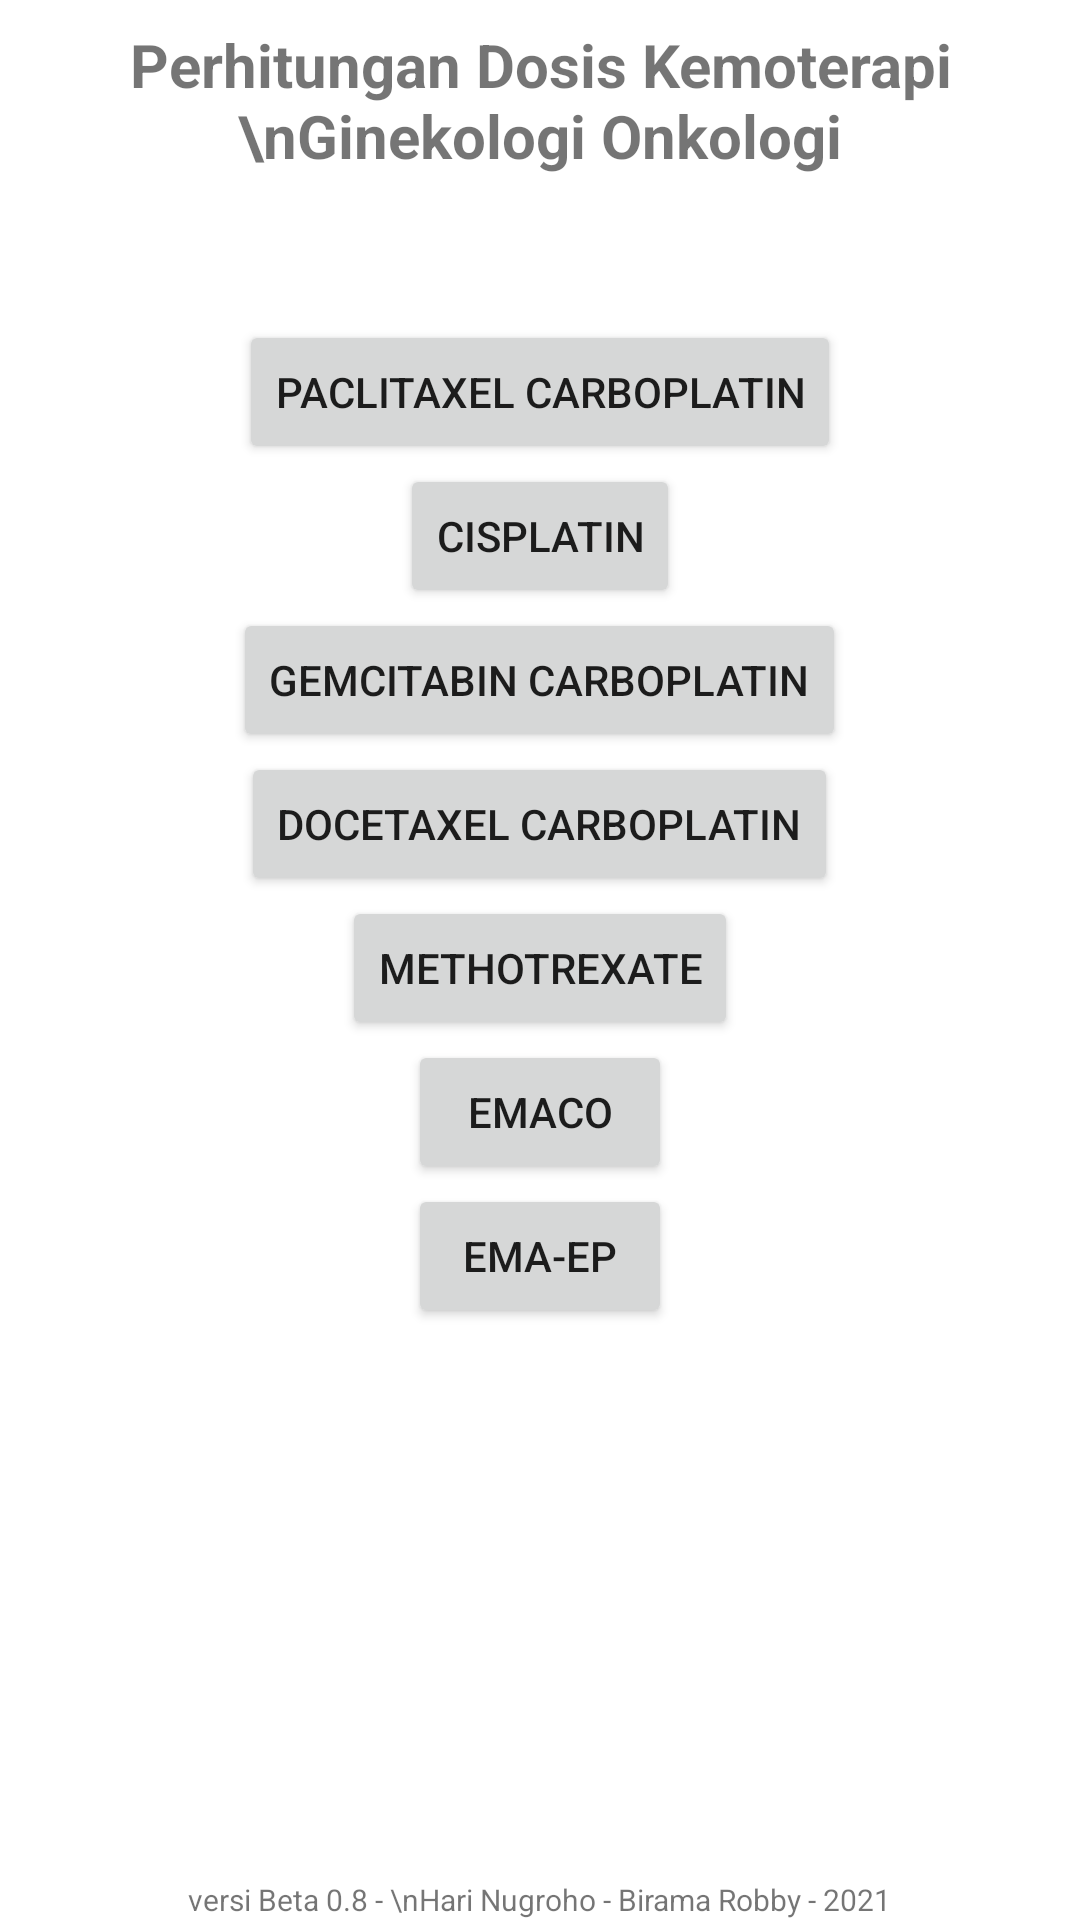

Here is an Android app screen rendered from its layout file. Give the layout XML and the strings, colors and styles it references.
<!-- AndroidManifest.xml: application theme Theme.KemoterapiKalkulator -->
<!-- res/layout/activity_main.xml -->
<?xml version="1.0" encoding="utf-8"?>
<RelativeLayout xmlns:android="http://schemas.android.com/apk/res/android"
    xmlns:app="http://schemas.android.com/apk/res-auto"
    xmlns:tools="http://schemas.android.com/tools"
    android:layout_width="match_parent"
    android:layout_height="match_parent"
    android:layout_margin="20dp"
    android:orientation="vertical"
    tools:context=".MainActivity">

    <TextView
        android:id="@+id/judul"
        android:layout_width="match_parent"
        android:layout_height="wrap_content"
        android:layout_gravity="center_horizontal"
        android:padding="8sp"
        android:text="Perhitungan Dosis Kemoterapi \nGinekologi Onkologi"
        android:textAlignment="center"
        android:textSize="20sp"
        android:textStyle="bold" />

    <Button
        android:id="@+id/pacliCarbo"
        android:layout_width="wrap_content"
        android:layout_height="wrap_content"
        android:layout_below="@id/judul"
        android:layout_centerHorizontal="true"
        android:onClick="klikPacliCarbo"
        android:text="Paclitaxel Carboplatin"
        android:layout_marginTop="40dp"/>

    <Button
        android:id="@+id/cisplatin"
        android:layout_width="wrap_content"
        android:layout_height="wrap_content"
        android:layout_below="@id/pacliCarbo"
        android:layout_centerHorizontal="true"
        android:onClick="klikCisplatin"
        android:text="cisplatin" />

    <Button
        android:id="@+id/gemciCarbo"
        android:layout_width="wrap_content"
        android:layout_height="wrap_content"
        android:layout_below="@id/cisplatin"
        android:layout_centerHorizontal="true"
        android:onClick="klikGemciCarbo"
        android:text="gemcitabin carboplatin" />

    <Button
        android:id="@+id/doceCarbo"
        android:layout_width="wrap_content"
        android:layout_height="wrap_content"
        android:layout_below="@id/gemciCarbo"
        android:layout_centerHorizontal="true"
        android:onClick="klikDoceCarbo"
        android:text="docetaxel carboplatin" />

    <Button
        android:id="@+id/mTX"
        android:layout_width="wrap_content"
        android:layout_height="wrap_content"
        android:layout_below="@id/doceCarbo"
        android:layout_centerHorizontal="true"
        android:onClick="klikMTX"
        android:text="methotrexate" />

    <Button
        android:id="@+id/emaco"
        android:layout_width="wrap_content"
        android:layout_height="wrap_content"
        android:layout_below="@id/mTX"
        android:layout_centerHorizontal="true"
        android:onClick="klikEmaco"
        android:text="EMACO" />

    <Button
        android:id="@+id/emaep"
        android:layout_width="wrap_content"
        android:layout_height="wrap_content"
        android:layout_below="@id/emaco"
        android:layout_centerHorizontal="true"
        android:onClick="klikEmaEP"
        android:text="EMA-EP" />

    <TextView
        android:layout_width="wrap_content"
        android:layout_height="wrap_content"
        android:layout_centerHorizontal="true"
        android:layout_alignParentBottom="true"
        android:textAlignment="center"
        android:text="versi Beta 0.8 - \nHari Nugroho - Birama Robby - 2021"
        android:textSize="10sp" />

</RelativeLayout>
<!-- resources referenced by this layout -->
<resources>
  <style name="Theme.KemoterapiKalkulator" parent="Theme.MaterialComponents.DayNight.DarkActionBar">
          
          <item name="colorPrimary">@color/purple_500</item>
          <item name="colorPrimaryVariant">@color/purple_700</item>
          <item name="colorOnPrimary">@color/white</item>
          
          <item name="colorSecondary">@color/teal_200</item>
          <item name="colorSecondaryVariant">@color/teal_700</item>
          <item name="colorOnSecondary">@color/black</item>
          
          <item name="android:statusBarColor" tools:targetApi="l">?attr/colorPrimaryVariant</item>
          
      </style>
  <!-- not gathered from this repository: default colours our renderer supplied (Android Studio template values) -->
  <color name="purple_500">#FF6200EE</color>
  <color name="purple_700">#FF3700B3</color>
  <color name="teal_200">#FF03DAC5</color>
  <color name="teal_700">#FF018786</color>
  <color name="black">#FF000000</color>
  <color name="white">#FFFFFFFF</color>
</resources>
